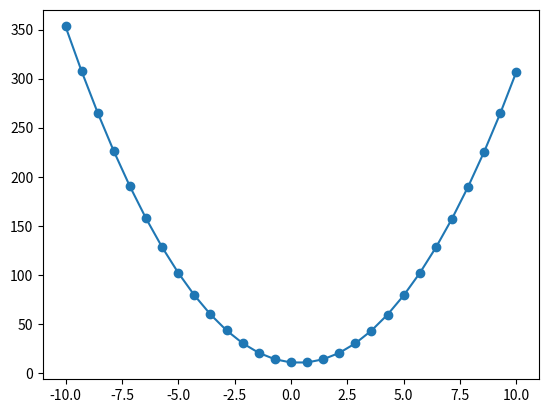

Source code (Python):
# -*- coding: utf-8 -*-
"""
Created on Mon Oct  9 16:46:25 2023

[redacted]
"""

import numpy as np
import matplotlib.pyplot as plt

def q1():
    x = []
    for i in range(1,198):
        x.append(8*(i**3))
    sumx = summation(x)
    print(sumx)
    
def summation(n):
    sumn = 0
    for i in n:
        sumn+=i
    return sumn

def q2():
    
    #create x coords
    xi = np.zeros(29)
    xi[0] = -10.000000 
    xi[1] = -9.285714 
    xi[2] = -8.571429 
    xi[3] = -7.857143
    xi[4] = -7.142857 
    xi[5] = -6.428571 
    xi[6] = -5.714286 
    xi[7] = -5.000000
    xi[8] = -4.285714
    xi[9] = -3.571429
    xi[10] = -2.857143 
    xi[11] = -2.142857
    xi[12] = -1.428571 
    xi[13] = -0.714286 
    xi[14] = 0.000000 
    xi[15] = 0.714286 
    xi[16] = 1.428571 
    xi[17] = 2.142857 
    xi[18] = 2.857143
    xi[19] = 3.571429
    xi[20] = 4.285714 
    xi[21] = 5.000000 
    xi[22] = 5.714286
    xi[23] = 6.428571
    xi[24] = 7.142857
    xi[25] = 7.857143 
    xi[26] = 8.571429 
    xi[27] = 9.285714 
    xi[28] = 10.000000 

    #cereate y coords
    yi = np.zeros(29)
    yi[0] = 352.726006
    yi[1] = 307.526490
    yi[2] = 264.591054
    yi[3] = 228.662837
    yi[4] = 189.100827
    yi[5] = 157.386374
    yi[6] = 127.589752
    yi[7] = 100.869277
    yi[8] = 79.878626
    yi[9] = 59.982250
    yi[10] = 43.236239
    yi[11] = 26.306277
    yi[12] = 15.893907
    yi[13] = 6.148068
    yi[14] = 3.911111
    yi[15] = -1.246264
    yi[16] = 0.732650
    yi[17] = 4.375860
    yi[18] = 14.550661
    yi[19] = 21.341070
    yi[20] = 36.668980
    yi[21] = 51.966885
    yi[22] = 71.532848
    yi[23] = 93.510004
    yi[24] = 121.960469
    yi[25] = 147.838922
    yi[26] = 179.145222
    yi[27] = 214.114948
    yi[28] = 253.068358
        
    A = np.zeros((3,3))
    b = np.zeros(3)

    for i in range(1,12):
        A[0,0] += xi[i-1]**0
        A[0,1] += xi[i-1]**1
        A[0,2] += xi[i-1]**2
        A[1,0] += xi[i-1]**1
        A[1,1] += xi[i-1]**2
        A[1,2] += xi[i-1]**3
        A[2,0] += xi[i-1]**2
        A[2,1] += xi[i-1]**3
        A[2,2] += xi[i-1]**4
    
    

    for i in range(1,12):
        b[0] += (xi[i-1]**0)*yi[i-1]
        b[1] += (xi[i-1]**1)*yi[i-1]
        b[2] += (xi[i-1]**2)*yi[i-1]

    augA = np.copy(A)
    augb = np.copy(b)
    a = gaussJordanElimination(augA, augb, 3)
    print(a)        
    
    #plt.plot(xi,yi)
    #plt.scatter(xi,yi)   

    ymodel = a[0] + a[1]*xi + a[2]*xi**2
       
    #plt.plot(xi,yi)
    plt.plot(xi,ymodel)
    plt.scatter(xi, ymodel)

def gaussJordanElimination(augA,augb,n):
    
    #gauss - Jordan elimination nxn
    for i in range(0,n):
        j = 0
        while j <= n-1:
            if j != i:
                m = augA[j,i]/augA[i,i]
                augA[j,0:n] = augA[j,0:n] - m*augA[i,0:n]
                augb[j] = augb[j] - m*augb[i]
            j+=1
            
    
    #reduction
    for i in range(0,n):
        augb[i] = augb[i] / augA[i,i]
        augA[i,i] = 1
    
    return augb

def main():
    q1()
    q2()
    

if __name__ == "__main__":
    main()